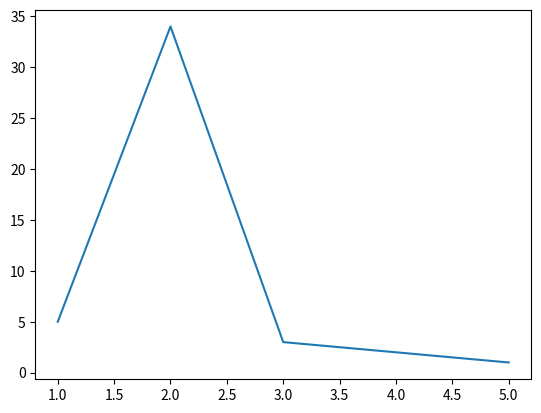

Here is the Python script that generated this plot:

import matplotlib.pyplot as plt
gdp_cap=[1,2,3,4,5]
life_exp=[5,34,3,2,1]
# Print the last item of gdp_cap and life_exp
# print(gdp_cap[-1],life_exp[-1])

# Make a line plot, gdp_cap on the x-axis, life_exp on the y-axis
plt.plot(gdp_cap,life_exp)

# Display the plot
plt.show()